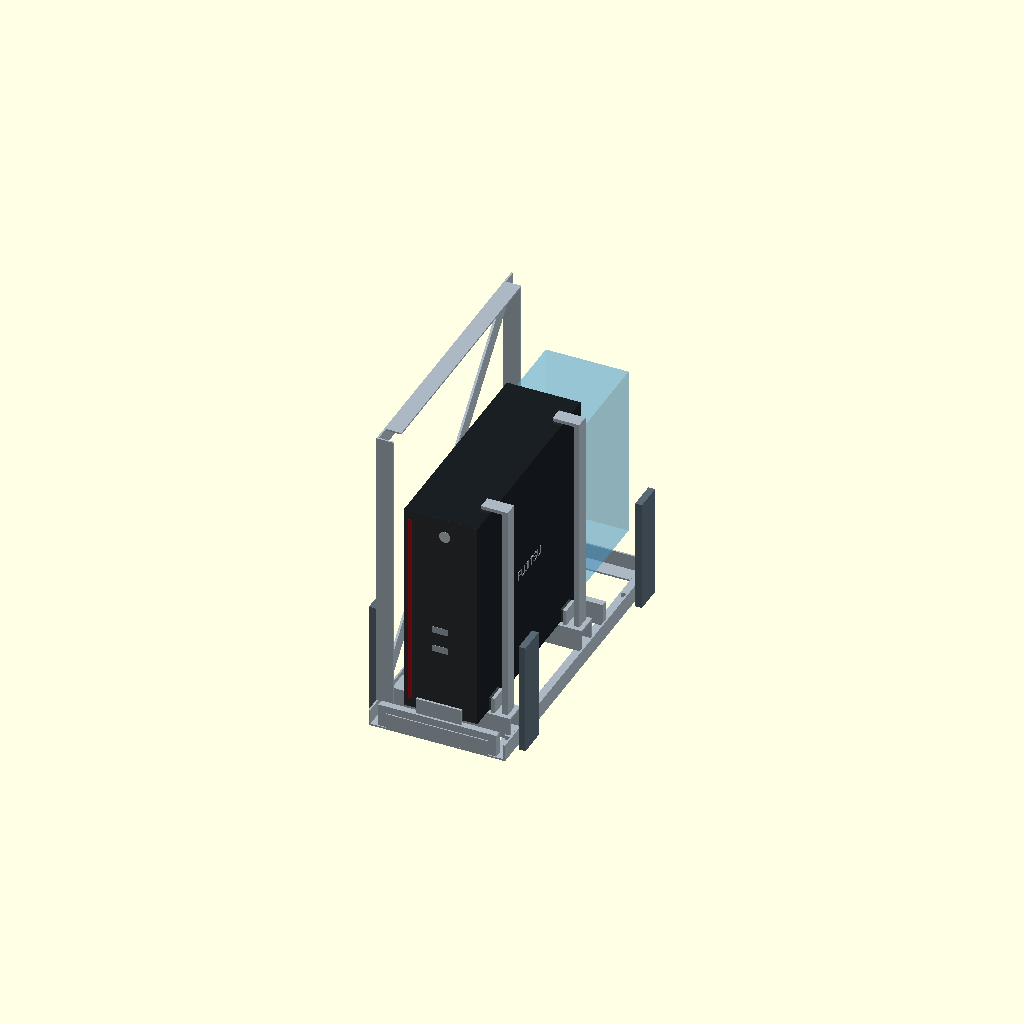
Cell 1 — every parameter at its default value.
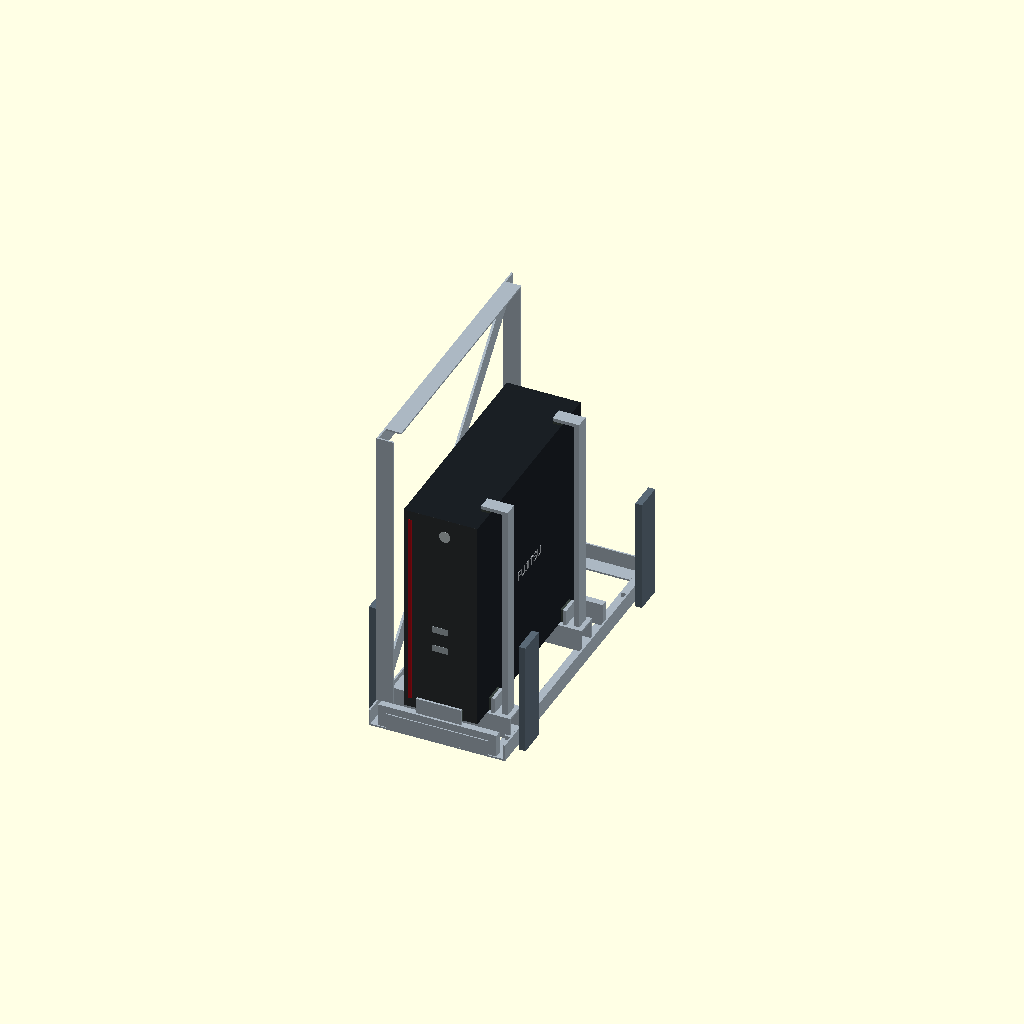
Cell 2: the same model with show_cables = false.
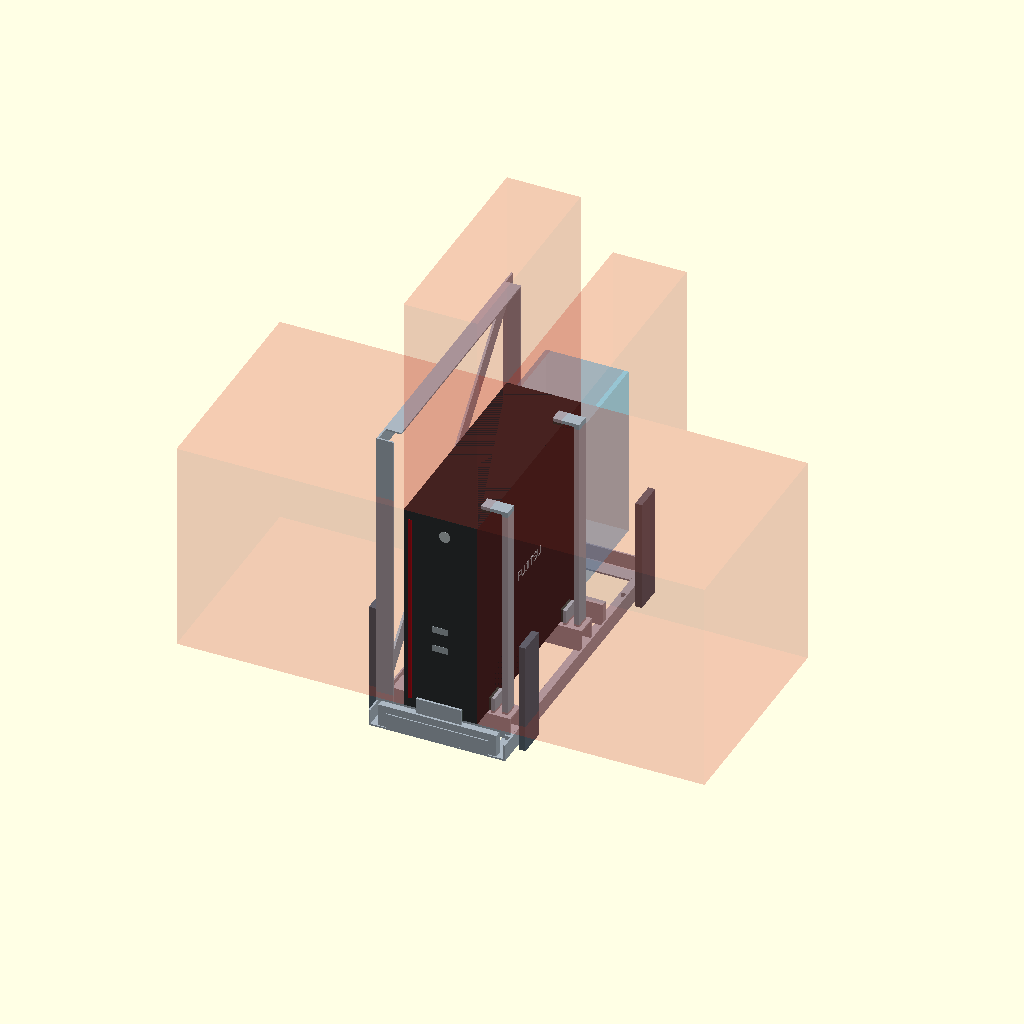
Cell 3: show_vent_zones = true (everything else at default).
One fixed orthographic camera (rotation 55°, 0°, 25°; colour scheme Cornfield) for every cell.
OpenSCAD source file t/n4/n4.scad:
// H7 R8.1 · C120 / n4 P0.1 · mm · concept, not fabrication
// X transverse; Y front(-) rear(+); Z upward; local carrier origin.
// Select: assembly, exploded, dummy, tower, carrier, adapter, front, rear
mode="assembly";
model="dummy"; // dummy, Q510, Q910, Q520, Q920
adapter="saddle"; // saddle or vesa (cover and fasteners not certified)
show_cables=true;
show_guides=true;
show_vent_zones=false; // illustrative worst-case zones, not actual grille map
$fn=32;
W=120; D=284; H=280; pitch=190;
pcw=model=="dummy"?65:(model=="Q510"||model=="Q910"?54:58.7);
pcd=model=="dummy"?195:(model=="Q510"||model=="Q910"?188:191);
pch=model=="dummy"?190:185;
front=-135; back=front+pcd; sole=23.5;
saddle_y=[-105,30]; // movable, change after mapping vents and feet
alu=[.67,.72,.76]; black=[.10,.12,.14]; pad=[.23,.27,.25]; orange=[.91,.48,.16]; blue=[.23,.64,.84];
module b(x,y,z,w,d,h){translate([x,y,z])cube([w,d,h]);}
module tube_x(y,z){difference(){b(-52,y-10,z,104,20,20);b(-53,y-8.5,z+1.5,106,17,17);}}
module lower(){
 color(alu){
 for(s=[-1,1]) {
   x=s<0?-60:58.5;
   b(x,-142,0,1.5,284,15);
   b(s<0?-60:45,-142,0,15,284,1.5);
 }
 for(y=[-142,127]){b(-45,y,0,90,15,1.5); b(-45,y==-142?y:y+13.5,0,90,1.5,15);}
 }
}
module universal(){
 lower();
 color(alu){
 for(y=[-127.5,112.5]){
   b(-60,y,15,1.5,15,255); b(-60,y,15,15,1.5,255);
 }
 b(-60,-112.5,255,1.5,225,15);b(-60,-112.5,268.5,15,225,1.5);
 // diagonal external-plane metal brace, idealised. Joint/fastener details TBD.
 hull(){b(-59,-119,18,2,10,10);b(-59,109,255,2,10,10);}
 // candidate metallic front/rear lifting/retention points below top envelope
 for(y=[-110,110])for(x=[-58,48]) b(x,y-7,1.5,10,14,4);
 }
}
module fixed_guides(){
 color([.35,.41,.46])for(x=[-66,66])for(y=[-110,110])b(x-3,y-12.5,0,6,25,100);
}
module pc(){
 color(black)translate([-pcw/2,front,sole])cube([pcw,pcd,pch]);
 // schematic fascia: front control strip, USB and switch not exact placement
 color([.18,.19,.20])b(-pcw/2,front-.1,sole,pcw,.1,pch);
 color([.65,.05,.08])b(-pcw/2+4,front-.3,sole+8,3,.2,pch-16);
 color([.63,.67,.69])for(z=[sole+60,sole+78])b(-7,front-.35,z,14,.25,6);
 color([.75,.78,.79])translate([4,front-.45,sole+pch-16])rotate([90,0,0])cylinder(h=.3,r=5);
 // logo visual cue on broad face; not exact product CAD
 color([.66,.68,.7])translate([pcw/2+.1,front+pcd/2,sole+pch/2])rotate([90,0,90])linear_extrude(.3)text("FUJITSU",size=8,halign="center",valign="center");
 // Q rear ports illustrative only
 color([.56,.58,.59])for(z=[sole+30,sole+55,sole+95,sole+130])b(-12,back,z,24,.3,10);
}
module saddles(){
 for(y=saddle_y){
  color(alu)tube_x(y,1.5);
  color(pad)for(x=[-pcw/2+2,pcw/2-12])b(x,y-8,21.5,10,16,2);
  // short adjustable side jaws, metal structural body & replaceable pad
  for(s=[-1,1]){
    color(alu)b(s<0?-pcw/2-5:pcw/2+2,y-8,21.5,3,16,14);
    color(pad)b(s<0?-pcw/2-2:pcw/2,y-8,23.5,2,16,12);
  }
 }
 // low axial stops with pad, front/rear bottom corners only; survey before use
 for(y=[front-4,back+2]){
  color(alu)b(-52,y-2,1.5,104,6,20);
  color(alu)b(-20,y,sole-2,40,2,14);
  color(pad)b(-20,y==front-4?y+2:y-2,sole,40,2,10);
 }
 // positive top restraint candidate; adjustable vertical metal posts separate from PC,
 // fingers near non-vented corners only. Keep hands/controls clear.
 for(y=saddle_y){
  color(alu)b(43,y-6,21.5,5,12,pch+5);
  color(alu)b(pcw/2-8,y-6,sole+pch+2,48-(pcw/2-8),12,3);
 }
}
module top_pads(){for(y=saddle_y)color(pad)b(pcw/2-8,y-6,sole+pch,8,12,2);}
module vesa(){
 // Open four-point VESA 100 mockup; no assumption of threads or screw depth.
 // Sides x negative; frame on OEM cover needs physical verification.
 color(orange)for(y=[front+pcd/2-50,front+pcd/2+50])
 for(z=[sole+pch/2-50,sole+pch/2+50])
 translate([-42,y,z])rotate([0,90,0])cylinder(h=4,r=8);
 color(alu)for(z=[sole+pch/2-50,sole+pch/2+50])b(-45,-112.5,z-8,7,225,16);
}
module cables(){
 // reserves, not solid wires or established socket locations
 color([.35,.73,.93,.35])b(-pcw/2-4,back,sole+14,pcw+8,142-back,155);
 color([.12,.15,.17])for(z=[sole+35,sole+65,sole+100,sole+135]) {
   b(-6,back,z,12,30,10);
   hull(){b(-5,back+30,z+2,10,2,6);b(-5,back+58,z-16,10,2,6);}
 }
}
module unit(){
 universal();
 if(show_guides)fixed_guides();
 if(adapter=="saddle"){saddles();top_pads();} else {vesa();for(y=saddle_y){color(alu)tube_x(y,1.5);color(pad)for(x=[-pcw/2+2,pcw/2-12])b(x,y-8,21.5,10,16,2);}}
 pc();
 if(show_cables)cables();
 if(show_vent_zones){
 color([1,.2,.1,.13])b(pcw/2,front,sole,200,pcd,pch);
 color([1,.2,.1,.13])b(-pcw/2-200,front,sole,200,pcd,pch);
 color([1,.2,.1,.13])b(-pcw/2,back,sole,pcw,200,pch);
 color([1,.2,.1,.13])b(-pcw/2,front,sole+pch,pcw,pcd,200);
 }
}
if(mode=="dummy") cube([65,195,190]);
else if(mode=="collision"){
 intersection(){
   translate([-pcw/2+.05,front+.05,sole+.05])cube([pcw-.1,pcd-.1,pch-.1]);
   union(){universal();fixed_guides();saddles();top_pads();}
 }
}
else if(mode=="carrier")universal();
else if(mode=="pc")pc();
else if(mode=="guides")fixed_guides();
else if(mode=="cables")cables();
else if(mode=="adapter"){saddles();top_pads();}
else if(mode=="exploded"){
 universal();fixed_guides();
 translate([0,0,40]){saddles();top_pads();}
 translate([0,0,105])pc();
}
else if(mode=="tower"){
 // 7 positions, n4 at end of row, remaining guides empty; base studio approximation.
 color([.36,.40,.44]){b(-92.5,-155,-20,1325,20,20); b(-92.5,135,-20,1325,20,20);for(i=[0:6])b(i*pitch-10,-135,-20,20,270,20);}
 unit();
 for(i=[1:6])translate([i*pitch,0,0])fixed_guides();
}
else unit();
Parameter table extracted from the source (name, type, default, range or options):
mode: string, default "assembly"
model: string, default "dummy"
adapter: string, default "saddle"
show_cables: bool, default true
show_guides: bool, default true
show_vent_zones: bool, default false
saddle_y: vector, default [-105, 30]
